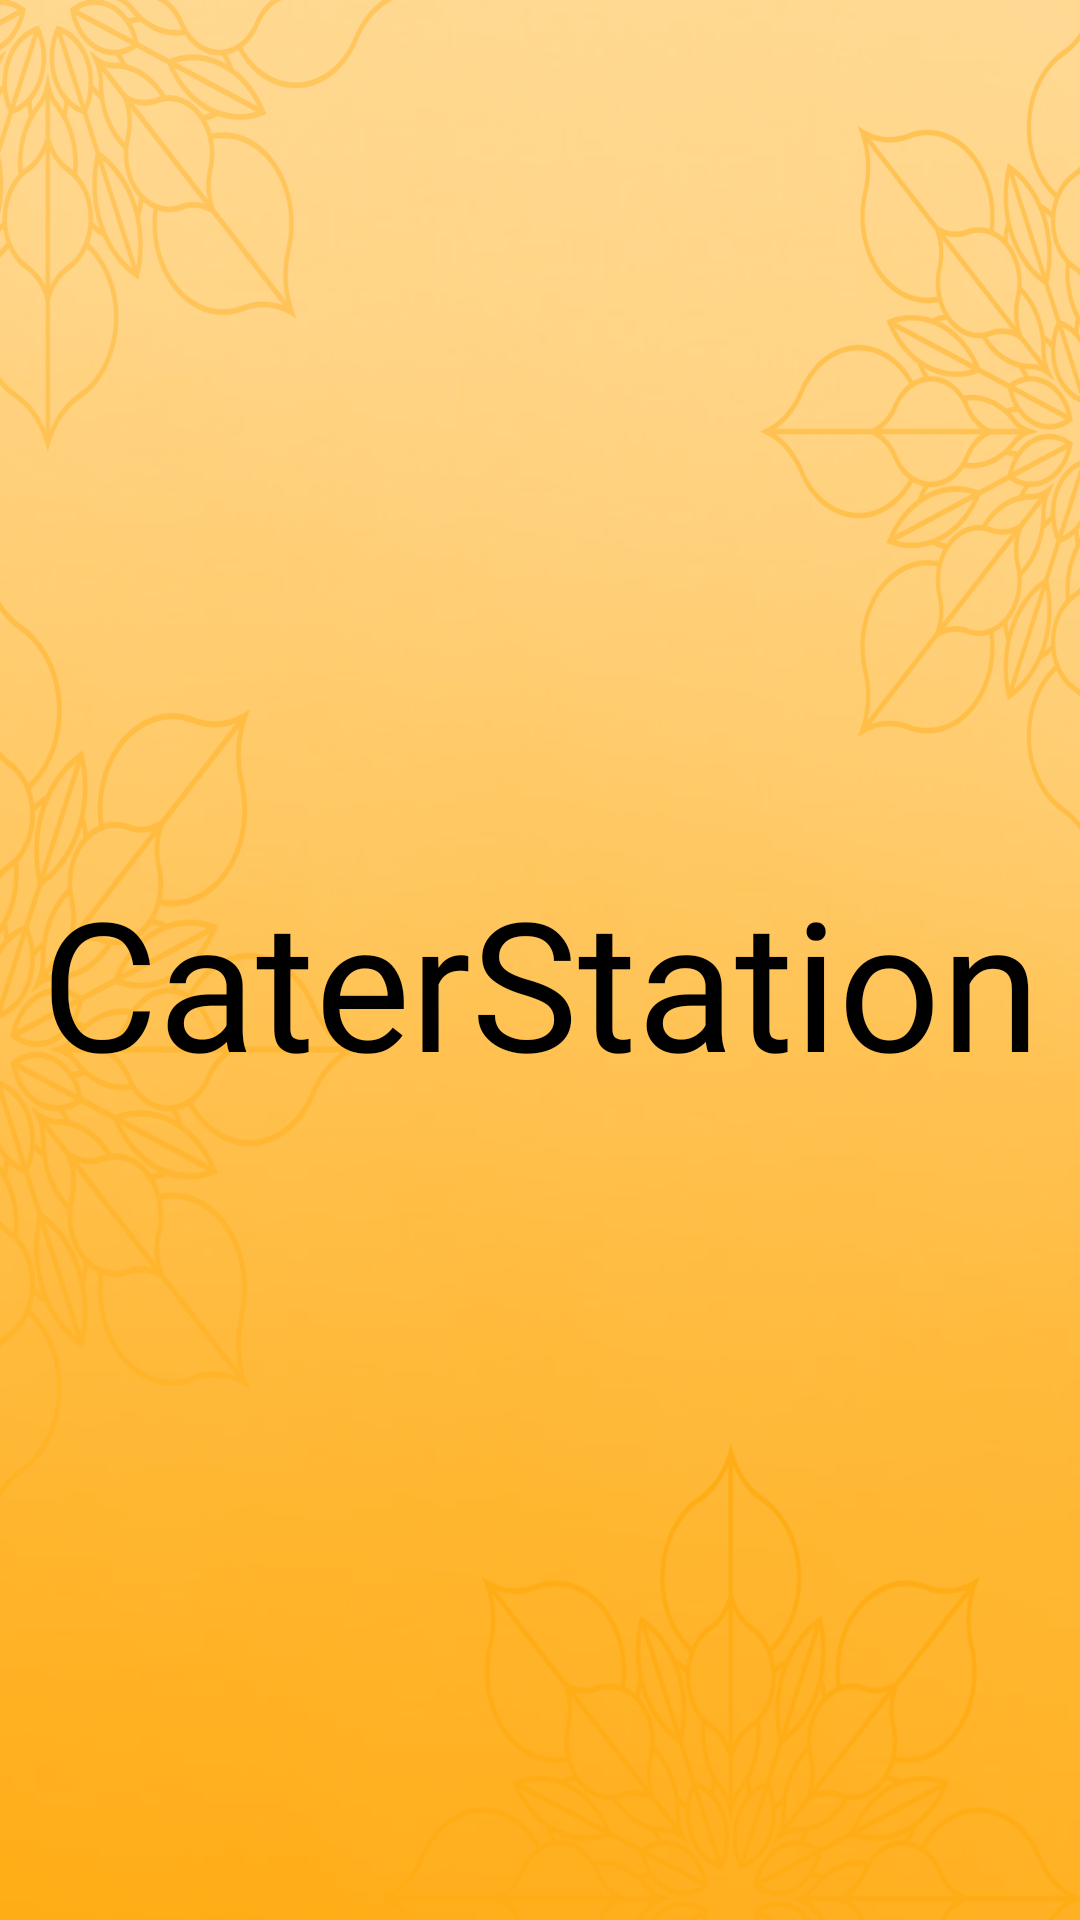

The Android layout XML behind this screen, and the referenced resources:
<!-- AndroidManifest.xml: application theme Theme.MAdProject -->
<!-- res/layout/splash.xml -->
<?xml version="1.0" encoding="utf-8"?>
<androidx.constraintlayout.widget.ConstraintLayout xmlns:android="http://schemas.android.com/apk/res/android"
    xmlns:app="http://schemas.android.com/apk/res-auto"
    xmlns:tools="http://schemas.android.com/tools"
    android:layout_width="match_parent"
    android:layout_height="match_parent"
    android:background="@drawable/background"
    tools:context=".MainActivity">


    <TextView
        android:id="@+id/textView2"
        android:layout_width="333dp"
        android:layout_height="66dp"
        android:fontFamily="@font/indianfont"
        android:text="@string/caterstation"
        android:textColor="#000000"
        android:textSize="60dp"
        app:layout_constraintBottom_toBottomOf="parent"
        app:layout_constraintEnd_toEndOf="parent"
        app:layout_constraintStart_toStartOf="parent"
        app:layout_constraintTop_toTopOf="parent"
  />


</androidx.constraintlayout.widget.ConstraintLayout>
<!-- resources referenced by this layout -->
<resources>
  <!-- drawable background: png bitmap (drawable-v24, 607426 bytes) -->
  <string name="caterstation">CaterStation</string>
  <style name="Theme.MAdProject" parent="Theme.AppCompat.Light.NoActionBar">
          
          <item name="colorPrimary">@color/purple_500</item>
          <item name="colorPrimaryVariant">@color/purple_700</item>
          <item name="colorOnPrimary">@color/white</item>
          
          <item name="colorSecondary">@color/teal_200</item>
          <item name="colorSecondaryVariant">@color/teal_700</item>
          <item name="colorOnSecondary">@color/black</item>
          
          <item name="android:statusBarColor" tools:targetApi="l">@color/yellow</item>
  
          <item name="android:navigationBarColor">@color/yellow</item>
          
      </style>
  <style name="Theme.AppCompat.Light.NoActionBar">
          <item name="windowActionBar">false</item>
          <item name="windowNoTitle">true</item>
      </style>
  <color name="purple_500">#FF6200EE</color>
  <color name="purple_700">#FF3700B3</color>
  <color name="white">#FFFFFFFF</color>
  <color name="teal_200">#FF03DAC5</color>
  <color name="teal_700">#FF018786</color>
  <color name="black">#FF000000</color>
  <color name="yellow">#FFDF00</color>
</resources>
